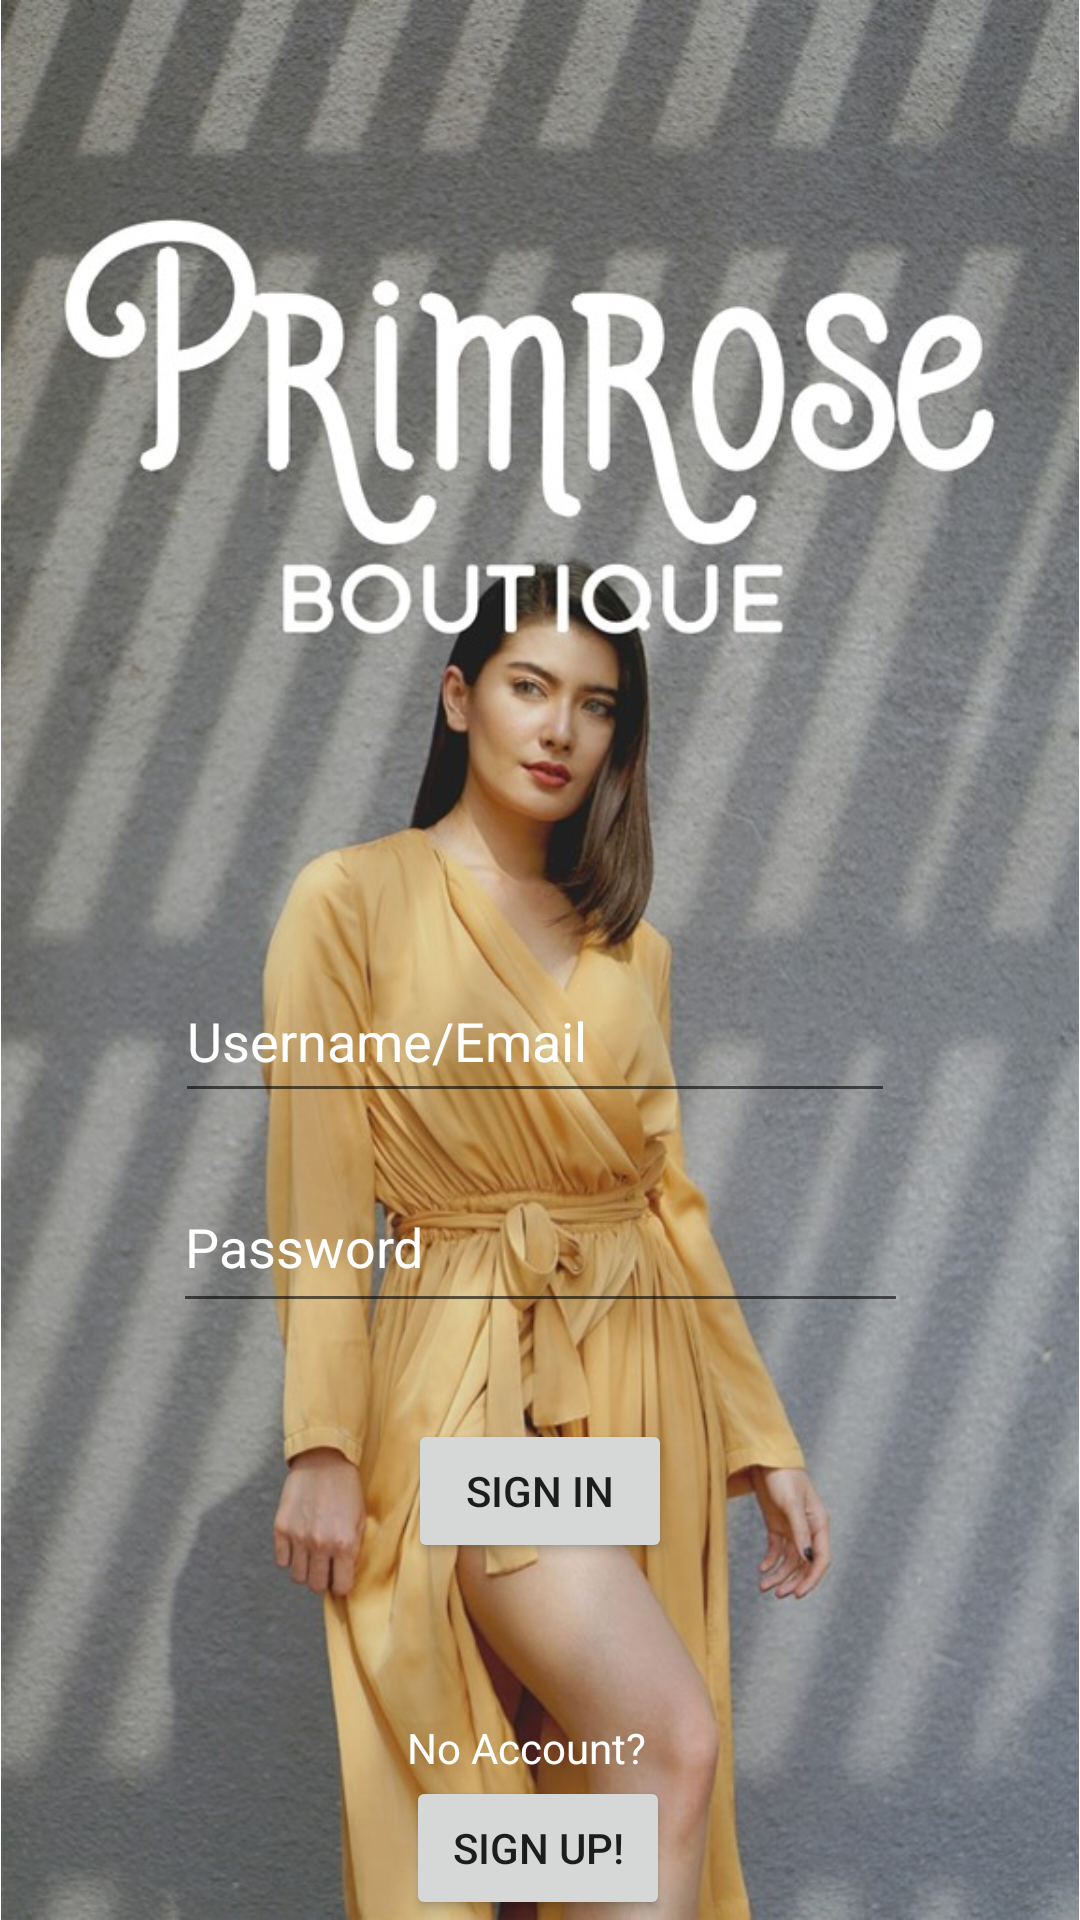

Layout XML and referenced resources for this Android screen:
<!-- AndroidManifest.xml: application theme Theme.PrimroseBoutique.NoActionBar -->
<!-- res/layout/activity_loginpage.xml -->
<?xml version="1.0" encoding="utf-8"?>
<androidx.constraintlayout.widget.ConstraintLayout xmlns:android="http://schemas.android.com/apk/res/android"
    xmlns:app="http://schemas.android.com/apk/res-auto"
    xmlns:tools="http://schemas.android.com/tools"
    android:layout_width="match_parent"
    android:layout_height="match_parent"
    android:orientation="vertical"
    android:gravity="center"
    tools:context=".UserLogin">

    <ImageView
        android:id="@+id/imageView"
        android:layout_width="wrap_content"
        android:layout_height="wrap_content"
        app:srcCompat="@drawable/picture2"
        tools:layout_editor_absoluteX="0dp"
        tools:layout_editor_absoluteY="0dp" />

    <EditText
        android:id="@+id/email"
        android:layout_width="240dp"
        android:layout_height="51dp"
        android:layout_marginTop="320dp"
        android:ems="10"
        android:hint="@string/loginUsername"
        android:inputType="textPersonName"
        android:textColor="@color/white"
        android:textColorHint="@color/white"
        app:layout_constraintEnd_toEndOf="parent"
        app:layout_constraintHorizontal_bias="0.485"
        app:layout_constraintStart_toStartOf="parent"
        app:layout_constraintTop_toTopOf="parent" />

    <EditText
        android:id="@+id/password"
        android:layout_width="245dp"
        android:layout_height="54dp"
        android:layout_marginTop="16dp"
        android:ems="10"
        android:hint="@string/loginPassword"
        android:inputType="textPassword"
        android:textColor="@color/white"
        android:textColorHint="@color/white"
        app:layout_constraintEnd_toEndOf="parent"
        app:layout_constraintStart_toStartOf="parent"
        app:layout_constraintTop_toBottomOf="@+id/email" />

    <Button
        android:id="@+id/btn_login"
        android:layout_width="wrap_content"
        android:layout_height="wrap_content"
        android:layout_marginTop="32dp"
        android:text="@string/btn_signIn1"
        app:layout_constraintEnd_toEndOf="parent"
        app:layout_constraintStart_toStartOf="parent"
        app:layout_constraintTop_toBottomOf="@+id/password" />

    <Button
        android:id="@+id/btn_signup"
        android:layout_width="wrap_content"
        android:layout_height="wrap_content"
        android:text="@string/btn_signUp1"
        app:layout_constraintEnd_toEndOf="parent"
        app:layout_constraintHorizontal_bias="0.498"
        app:layout_constraintStart_toStartOf="parent"
        app:layout_constraintTop_toBottomOf="@+id/noAccount1" />

    <TextView
        android:id="@+id/noAccount1"
        android:layout_width="wrap_content"
        android:layout_height="wrap_content"
        android:layout_marginTop="52dp"
        android:text="@string/noAccount1"
        android:textColor="#FFFFFF"
        app:layout_constraintEnd_toEndOf="parent"
        app:layout_constraintHorizontal_bias="0.484"
        app:layout_constraintStart_toStartOf="parent"
        app:layout_constraintTop_toBottomOf="@+id/btn_login" />

</androidx.constraintlayout.widget.ConstraintLayout>
<!-- resources referenced by this layout -->
<resources>
  <color name="white">#FFFFFFFF</color>
  <!-- drawable picture2: jpg bitmap (drawable, 141617 bytes) -->
  <string name="btn_signIn1">Sign In</string>
  <string name="btn_signUp1">Sign Up!</string>
  <string name="loginPassword">Password</string>
  <string name="loginUsername">Username/Email</string>
  <string name="noAccount1">No Account?</string>
  <style name="Theme.PrimroseBoutique.NoActionBar">
          <item name="windowActionBar">false</item>
          <item name="windowNoTitle">true</item>
      </style>
</resources>
